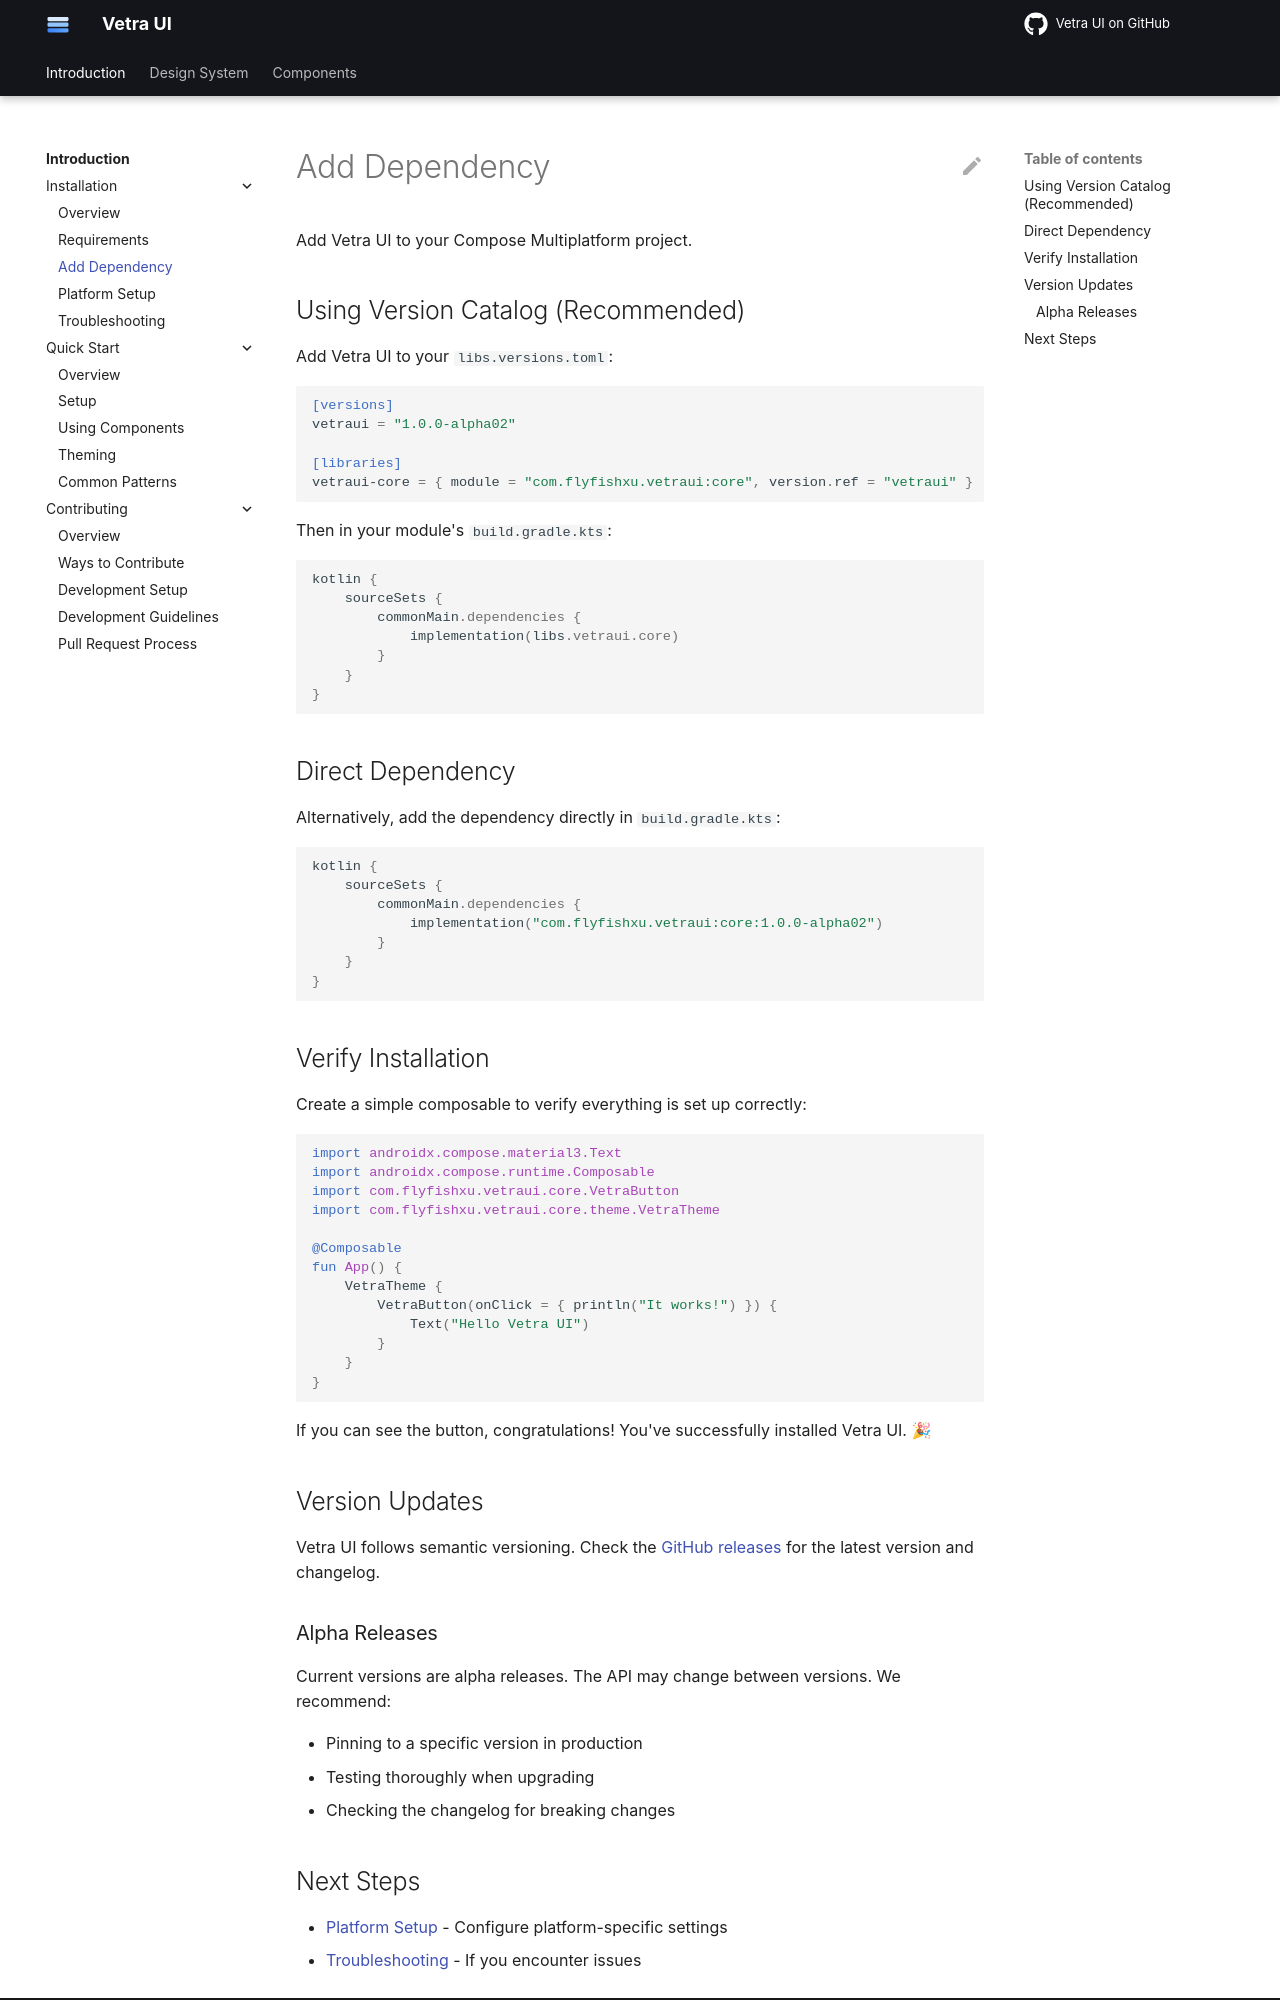

repository: flyfishxu/vetra-ui · page: introduction/installation/dependency/index.html · generator: mkdocs

# Add Dependency

Add Vetra UI to your Compose Multiplatform project.

## Using Version Catalog (Recommended)

Add Vetra UI to your `libs.versions.toml`:

```toml
[versions]
vetraui = "1.0.0-alpha02"

[libraries]
vetraui-core = { module = "com.flyfishxu.vetraui:core", version.ref = "vetraui" }
```

Then in your module's `build.gradle.kts`:

```kotlin
kotlin {
    sourceSets {
        commonMain.dependencies {
            implementation(libs.vetraui.core)
        }
    }
}
```

## Direct Dependency

Alternatively, add the dependency directly in `build.gradle.kts`:

```kotlin
kotlin {
    sourceSets {
        commonMain.dependencies {
            implementation("com.flyfishxu.vetraui:core:1.0.0-alpha02")
        }
    }
}
```

## Verify Installation

Create a simple composable to verify everything is set up correctly:

```kotlin
import androidx.compose.material3.Text
import androidx.compose.runtime.Composable
import com.flyfishxu.vetraui.core.VetraButton
import com.flyfishxu.vetraui.core.theme.VetraTheme

@Composable
fun App() {
    VetraTheme {
        VetraButton(onClick = { println("It works!") }) {
            Text("Hello Vetra UI")
        }
    }
}
```

If you can see the button, congratulations! You've successfully installed Vetra UI. 🎉

## Version Updates

Vetra UI follows semantic versioning. Check the [GitHub releases](https://github.com/flyfishxu/vetra-ui/releases) for the latest version and changelog.

### Alpha Releases

Current versions are alpha releases. The API may change between versions. We recommend:

- Pinning to a specific version in production
- Testing thoroughly when upgrading
- Checking the changelog for breaking changes
